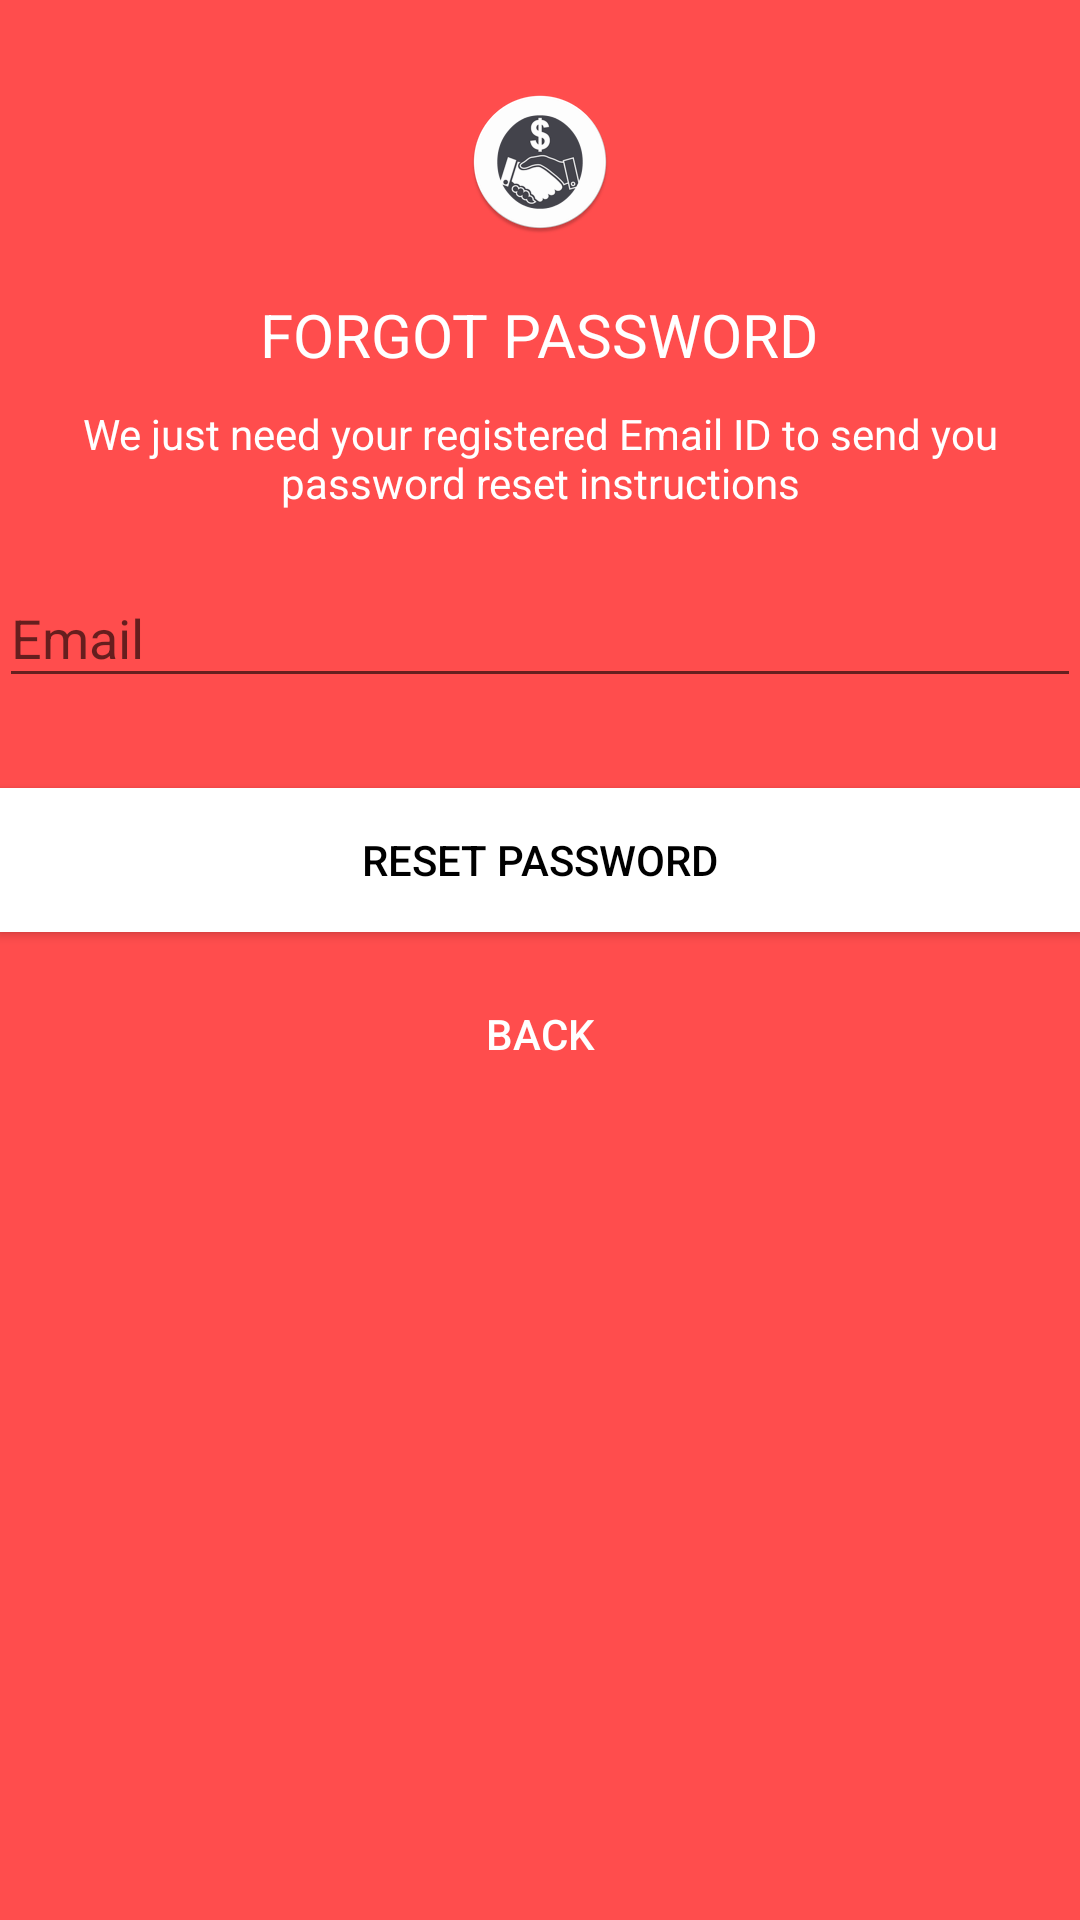

Reconstruct the res/layout file that produces this screen, plus the resources it refers to.
<!-- AndroidManifest.xml: application theme AppTheme -->
<!-- res/layout/activity_forgot.xml -->
<?xml version="1.0" encoding="utf-8"?>
<android.support.design.widget.CoordinatorLayout xmlns:android="http://schemas.android.com/apk/res/android"
    xmlns:app="http://schemas.android.com/apk/res-auto"
    xmlns:tools="http://schemas.android.com/tools"
    android:layout_width="match_parent"
    android:layout_height="match_parent"
    android:layout_gravity="center"
    android:background="#ff4d4d"
    android:fitsSystemWindows="true"
    tools:context="imdb.serial.com.visitservice.ForgotActivity">

    <LinearLayout
        android:layout_width="fill_parent"
        android:layout_height="wrap_content"
        android:layout_marginTop="30dp"
        android:gravity="center"
        android:orientation="vertical"
        android:padding="@dimen/activity_horizontal_margin">


        <ImageView
            android:layout_width="wrap_content"
            android:layout_height="match_parent"
            android:layout_gravity="center_horizontal"
            android:layout_marginBottom="10dp"
            android:src="@mipmap/newappscreen" />

        <TextView
            android:layout_width="wrap_content"
            android:layout_height="wrap_content"
            android:layout_gravity="center_horizontal"
            android:padding="10dp"
            android:text="FORGOT PASSWORD"
            android:textColor="@android:color/white"
            android:textSize="20dp" />

        <TextView
            android:layout_width="wrap_content"
            android:layout_height="wrap_content"
            android:layout_marginBottom="10dp"
            android:gravity="center_horizontal"
            android:padding="@dimen/activity_horizontal_margin"
            android:text="We just need your registered Email ID to send
you password reset instructions"
            android:textColor="@android:color/white"
            android:textSize="14dp" />

        <android.support.design.widget.TextInputLayout
            android:layout_width="match_parent"
            android:layout_height="wrap_content">

            <EditText
                android:id="@+id/edtextemail"
                android:layout_width="match_parent"
                android:layout_height="wrap_content"
                android:layout_marginBottom="10dp"
                android:layout_marginTop="20dp"
                android:hint="Email"
                android:inputType="textEmailAddress"
                android:textColor="@android:color/white"
                android:textColorHint="@android:color/white" />
        </android.support.design.widget.TextInputLayout>

        

        <Button
            android:id="@+id/btn_reset_password"
            android:layout_width="fill_parent"
            android:layout_height="wrap_content"
            android:layout_marginTop="20dip"
            android:background="@color/colorAccent"
            android:text="RESET PASSWORD"
            android:textColor="@android:color/black" />

        <Button
            android:id="@+id/btn_back"
            android:layout_width="wrap_content"
            android:layout_height="wrap_content"
            android:layout_marginTop="10dp"
            android:background="@null"
            android:text="BACK"
            android:textColor="@color/colorAccent" />

    </LinearLayout>

    <ProgressBar
        android:id="@+id/progressBar"
        android:layout_width="30dp"
        android:layout_height="30dp"
        android:layout_gravity="center|bottom"
        android:layout_marginBottom="20dp"
        android:visibility="gone" />
</android.support.design.widget.CoordinatorLayout>
<!-- resources referenced by this layout -->
<resources>
  <color name="colorAccent">#ffffff</color>
  <!-- mipmap newappscreen: png bitmap (mipmap-hdpi, 4517 bytes) -->
  <style name="AppTheme" parent="Theme.AppCompat.Light.DarkActionBar">
          
          <item name="colorPrimary">@color/colorPrimary</item>
          <item name="colorPrimaryDark">@color/colorPrimaryDark</item>
          <item name="colorAccent">@color/colorAccent</item>
      </style>
  <color name="colorPrimary">#673AB7</color>
  <color name="colorPrimaryDark">#303F9F</color>
</resources>
